87-way image classification set "gemstone" from GitHub (minh-me/train-model); label vocabulary: alexandrite, almandine, amazonite, amber, amethyst, ametrine, andalusite, andradite, aquamarine, green aventurine, yellow aventurine, benitoite, golden beryl, bixbite, bloodstone, blue lace agate, carnelian, cats eye, chalcedony, blue chalcedony, chrome diopside, chrysoberyl, chrysocolla, chrysoprase, citrine, coral, danburite, diamond, diaspore, dumortierite, emerald, fluorite, red garnet, goshenite, grossular, hessonite, hiddenite, iolite, jade, jasper, kunzite, kyanite, labradorite, lapis lazuli, larimar, malachite, moonstone, morganite, black onyx, green onyx, red onyx, opal, pearl, peridot, prehnite, pyrite, pyrope, beer quartz, lemon quartz, rose quartz, rutilated quartz, smoky quartz, rhodochrosite, rhodolite, rhodonite, ruby, blue sapphire, pink sapphire, purple sapphire, yellow sapphire, scapolite, serpentine, sodalite, spessartite, sphene, spinel, spodumene, sunstone, tanzanite, tigers eye, topaz, tourmaline, tsavorite, turquoise, variscite, zircon, zoisite.

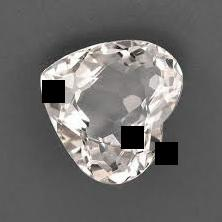
Label: goshenite

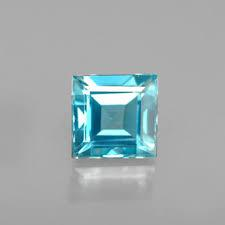
Label: zircon

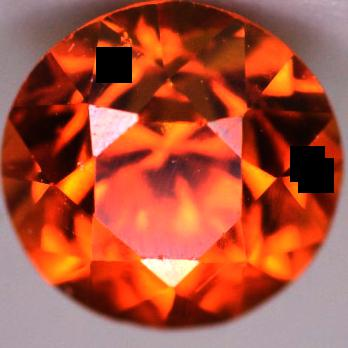
Label: spessartite

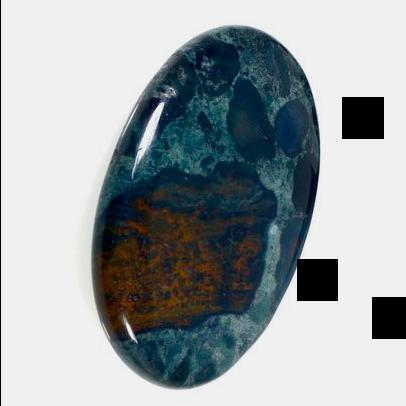
Label: bloodstone

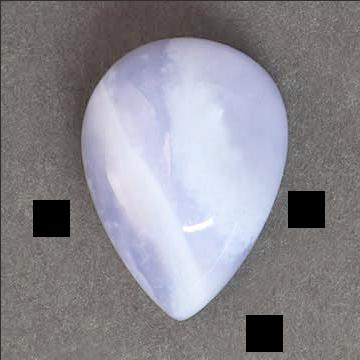
Label: blue lace agate

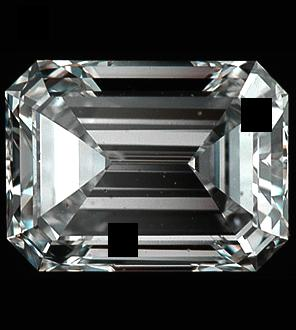
Label: diamond
